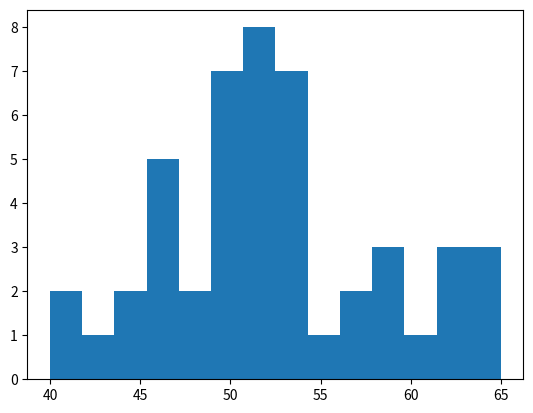

Write Python code to recreate this figure. (Note: this script raises an exception after producing the figure.)
import matplotlib.pylab as plt

import numpy as np

import json

from collections import Counter

import sys

order_times = np.random.poisson(50, 47)

count, bins, ignored = plt.hist(order_times, 14, normed=False)


drink_types = ['tea', 'latte', 'affogato']

order_types = np.random.choice(drink_types, 47, p = [2/float(6), 3/float(6), 1/float(6)])



plt.show()


#iterate s and samples to make into a tuple 
#once have the tuple make it into a dictionary and put it into an array
#use json dump to write the array into a distribution 

order_times.sort()

count = 0
artificialData = []
for i in range(len(order_times)):
	curr = dict([('order_id', count), ('order_time', order_times[i]), ('type', order_types[i])])
	artificialData.append(curr)
	count += 1

if (len(sys.argv) < 2):
	print('specify what input file will be called once generated')
else:
	with open('input_files/' + str(sys.argv[1] + '.json'), 'w') as outfile:
		json.dump(artificialData, outfile, indent = 4, sort_keys=True, separators=(',', ':'))
